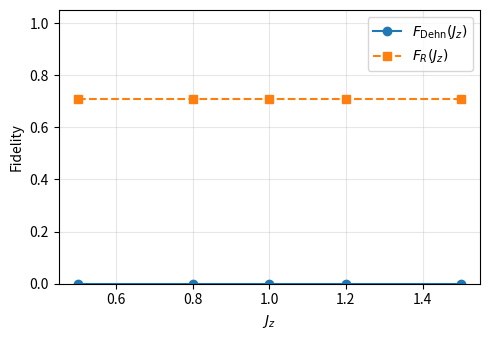
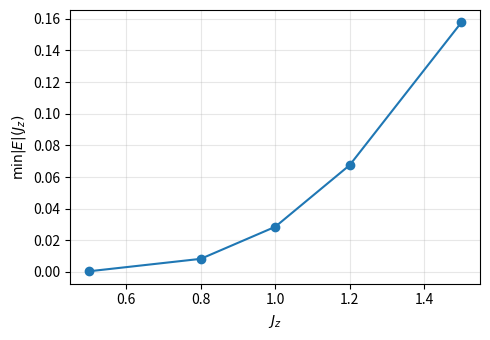
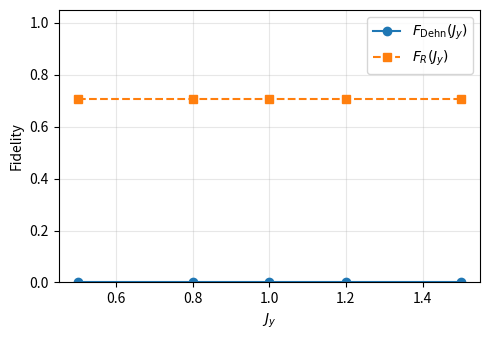
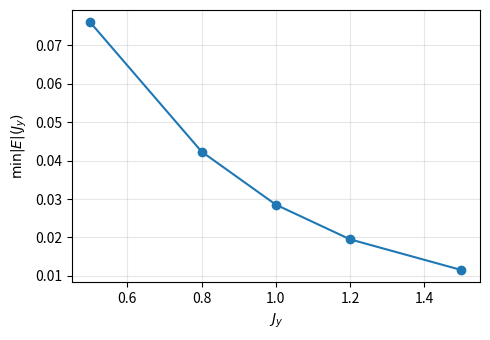

Write Python code to recreate these figures, in order.
import numpy as np
import matplotlib.pyplot as plt

"""Toy honeycomb Majorana model with a Z2 gauge field and Berry holonomy.

This script is a *toy* scaffold for implementing the vison Berry experiment
on a finite Kitaev honeycomb lattice, mirroring the structure used in
run_pip_vortex_berry.py for the 2D p+ip case.

Current goals of this scaffold:

  1. Provide a concrete brick-wall representation of a finite honeycomb
     lattice with three types of bonds (x, y, z) and a static Z2 gauge
     field u_ij = ±1 on each bond.
  2. Build the free-Majorana Hamiltonian

        H = (i/4) \sum_{<ij>_\alpha} J_\alpha u_{ij} c_i c_j ,

     as an N x N Hermitian matrix (in the Majorana basis).
  3. Given a *sequence* of gauge configurations u^{(k)}, compute at each step
     the low-energy subspace and the non-Abelian Berry holonomy obtained by
     parallel transport around the loop in gauge-configuration space.

IMPORTANT: The concrete choice of gauge path here is deliberately simple and
serves only as a template. To turn this into a true "two-vison around each
other" experiment, one should implement a branch-cut construction on the
honeycomb plaquettes as outlined in kit4-3 §4.3.8, and replace
`toy_gauge_path` accordingly.
"""


def honeycomb_indices(Lx: int, Ly: int):
    """Return site index maps for a brick-wall representation of honeycomb.

    We take a rectangular array of Lx x Ly unit cells. Each unit cell has
    two sites: A (sublattice 0) and B (sublattice 1).

    We label sites by a single integer index i in [0, 2*Lx*Ly-1], with

        i = 2 * (y * Lx + x) + s,

    where x in [0, Lx-1], y in [0, Ly-1], and s in {0, 1} for A/B.
    """
    idx_of = {}
    pos_of = {}
    idx = 0
    for y in range(Ly):
        for x in range(Lx):
            for s in (0, 1):  # 0: A, 1: B
                idx_of[(x, y, s)] = idx
                pos_of[idx] = (x, y, s)
                idx += 1
    return idx_of, pos_of


def build_honeycomb_bonds(Lx: int, Ly: int):
    """Build nearest-neighbor bonds (i, j, alpha) for a brick-wall honeycomb.

    Convention (one of many equivalent brick-wall realizations):

      - z-bond: A(x, y) -- B(x, y)
      - x-bond: B(x, y) -- A(x+1, y)
      - y-bond: B(x, y) -- A(x, y+1)

    with open boundaries. alpha in {"x", "y", "z"} labels the bond type.
    """
    idx_of, _ = honeycomb_indices(Lx, Ly)
    bonds = []  # list of (i, j, alpha)

    for y in range(Ly):
        for x in range(Lx):
            iA = idx_of[(x, y, 0)]  # A sublattice
            iB = idx_of[(x, y, 1)]  # B sublattice

            # z-bond within the unit cell
            bonds.append((iA, iB, "z"))

            # x-bond: B(x, y) -- A(x+1, y)
            if x + 1 < Lx:
                iA_right = idx_of[(x + 1, y, 0)]
                bonds.append((iB, iA_right, "x"))

            # y-bond: B(x, y) -- A(x, y+1)
            if y + 1 < Ly:
                iA_up = idx_of[(x, y + 1, 0)]
                bonds.append((iB, iA_up, "y"))

    return bonds


def honeycomb_adjacency(Lx: int, Ly: int):
    """Adjacency list of the honeycomb graph (Majorana sites as nodes).

    Uses the same brick-wall bond convention as build_honeycomb_bonds.
    Returns a dict i -> sorted list of neighbor indices.
    """
    bonds = build_honeycomb_bonds(Lx, Ly)
    N = 2 * Lx * Ly
    adj = {i: set() for i in range(N)}
    for (i, j, _alpha) in bonds:
        adj[i].add(j)
        adj[j].add(i)
    # sort for deterministic behavior
    return {i: sorted(nbs) for i, nbs in adj.items()}


def _canonical_cycle6(path: list[int]) -> tuple[int, ...]:
    """Return a canonical representative for a length-6 cycle.

    We consider cycles equivalent up to rotation and reversal. This
    helper returns the lexicographically smallest tuple among all such
    representatives, to allow de-duplication in a set.
    """
    assert len(path) == 6
    n = 6
    best = None
    seq = path[:]  # copy
    for k in range(n):
        rot = seq[k:] + seq[:k]
        tup_fwd = tuple(rot)
        tup_rev = tuple(reversed(rot))
        if best is None or tup_fwd < best:
            best = tup_fwd
        if tup_rev < best:
            best = tup_rev
    assert best is not None
    return best


def honeycomb_plaquettes(Lx: int, Ly: int) -> list[list[int]]:
    """Enumerate elementary hexagonal plaquettes as 6-cycles in the graph.

    We treat the Majorana lattice as an undirected graph and search for
    simple cycles of length 6 using a depth-limited DFS, then de-duplicate
    them using a canonical representation. This is sufficient for the
    small Lx, Ly systems used in our toy experiments.
    """
    adj = honeycomb_adjacency(Lx, Ly)
    N = 2 * Lx * Ly
    cycles: set[tuple[int, ...]] = set()

    for start in range(N):
        stack: list[tuple[int, list[int]]] = [(start, [start])]
        while stack:
            node, path = stack.pop()
            if len(path) >= 7:
                continue
            for nb in adj[node]:
                if nb == start and len(path) == 6:
                    cyc = path[:]  # length-6 simple cycle
                    canon = _canonical_cycle6(cyc)
                    cycles.add(canon)
                elif nb not in path and len(path) < 6:
                    stack.append((nb, path + [nb]))

    # Convert to list-of-lists
    return [list(c) for c in sorted(cycles)]


def build_majorana_matrix(Lx: int, Ly: int,
                          Jx: float, Jy: float, Jz: float,
                          u_ij: dict[tuple[int, int], int]):
    """Construct the antisymmetric matrix A_ij for the Majorana Hamiltonian.

    Hamiltonian (Majorana basis):

        H = (i/4) * sum_{<ij>_alpha} J_alpha * u_ij * c_i c_j.

    We encode this as an N x N Hermitian matrix H_mat via

        H_mat = 0.5j * A,

    where A is real antisymmetric with A_{ij} = J_alpha * u_ij on a bond.
    """
    bonds = build_honeycomb_bonds(Lx, Ly)
    N = 2 * Lx * Ly

    A = np.zeros((N, N), dtype=float)

    for (i, j, alpha) in bonds:
        if alpha == "x":
            J = Jx
        elif alpha == "y":
            J = Jy
        elif alpha == "z":
            J = Jz
        else:
            raise ValueError(f"Unknown bond type alpha={alpha}")

        key = (i, j) if i < j else (j, i)
        u = u_ij.get(key, 1)
        val = float(J * u)

        if i < j:
            A[i, j] += val
            A[j, i] -= val
        else:
            A[j, i] += val
            A[i, j] -= val

    H_mat = 0.5j * A
    return H_mat


def plaquette_fluxes(Lx: int, Ly: int,
                     u_ij: dict[tuple[int, int], int]) -> list[int]:
    """Compute Z2 flux W_p = prod_{(ij) in p} u_ij for each hexagonal plaquette.

    The plaquettes are represented as 6-cycles of site indices. For each
    directed edge (i_k -> i_{k+1}) we use the bond key (min(i,j), max(i,j))
    to look up u_ij, with default +1 if not explicitly present.
    """
    plaquettes = honeycomb_plaquettes(Lx, Ly)
    fluxes: list[int] = []
    for cyc in plaquettes:
        W = 1
        for k in range(6):
            i = cyc[k]
            j = cyc[(k + 1) % 6]
            key = (i, j) if i < j else (j, i)
            u = u_ij.get(key, 1)
            W *= int(u)
        fluxes.append(W)
    return fluxes


def low_energy_subspace(H: np.ndarray, dim_sub: int = 2):
    """Return eigenvalues and eigenvectors of the lowest-|E| states of H.

    H is Hermitian (N x N). We diagonalize, sort by |E|, and return the
    first dim_sub eigenvalues and eigenvectors (columns of V_sel).
    """
    w, v = np.linalg.eigh(H)
    idx = np.argsort(np.abs(w))
    sel = idx[:dim_sub]
    w_sel = w[sel]
    V_sel = v[:, sel]
    return w_sel, V_sel


def project_to_unitary(W: np.ndarray) -> np.ndarray:
    """Project an overlap matrix W to the closest unitary via polar decomposition.

    W = U S V^\dagger -> U_polar = U V^\dagger.
    """
    U, s, Vh = np.linalg.svd(W)
    return U @ Vh


def normalize_to_su2(U: np.ndarray) -> np.ndarray:
    """Strip global phase so that det(U) = 1 (SU(2) representative).

    For a 2x2 unitary U, divide by sqrt(det U); either branch differs by
    a global phase, irrelevant for gate equivalence.
    """
    det = np.linalg.det(U)
    sqrt_det = np.sqrt(det)
    return U / sqrt_det


def ising_R_and_dehn_su2() -> tuple[np.ndarray, np.ndarray]:
    """Return SU(2)-normalized Ising R^{σσ} and its square (Dehn twist)."""
    R1 = np.exp(-0.125j * np.pi)
    Rpsi = np.exp(0.375j * np.pi)
    R = np.diag([R1, Rpsi])
    R2 = np.diag([R1**2, Rpsi**2])
    R_su2 = normalize_to_su2(R)
    R2_su2 = normalize_to_su2(R2)
    return R_su2, R2_su2


def su2_fidelity(U_target: np.ndarray, U_candidate: np.ndarray) -> tuple[float, complex]:
    """Phase-agnostic overlap F = |Tr(U_target^† U_candidate)| / 2 for 2x2 SU(2)."""
    M = U_target.conj().T @ U_candidate
    tr = np.trace(M)
    F = np.abs(tr) / 2.0
    return F, tr


def initial_gauge(Lx: int, Ly: int) -> dict[tuple[int, int], int]:
    """Trivial Z2 gauge field: u_ij = +1 on all bonds.

    This corresponds to the simplest flux-free sector in this toy scaffold.
    A more faithful implementation would choose u_ij to realize W_p = +1 on
    every plaquette in a specific gauge.
    """
    bonds = build_honeycomb_bonds(Lx, Ly)
    u = {}
    for (i, j, alpha) in bonds:
        key = (i, j) if i < j else (j, i)
        u[key] = 1
    return u


def toy_gauge_path(Lx: int, Ly: int, n_steps: int = 20):
    """Construct a simple closed path in Z2 gauge-field space.

    This is *not yet* a true two-vison braiding path. Instead, we take a
    small set of bonds (a short "cut" segment) and flip their u_ij values
    gradually along a loop in parameter space. The purpose is to provide a
    working example of the Berry-holonomy computation pipeline.

    To upgrade this to a vison-braiding path, implement the branch-cut
    construction from kit4-3 §4.3.8: choose two plaquettes as vison cores
    and move one vison around the other by updating u_ij along a sequence
    of cuts.
    """
    bonds = build_honeycomb_bonds(Lx, Ly)
    if not bonds:
        raise ValueError("No bonds constructed; check Lx, Ly")

    # Choose a small subset of bonds to form a toy cut (first few bonds).
    cut_edges = []
    for (i, j, alpha) in bonds:
        key = (i, j) if i < j else (j, i)
        cut_edges.append(key)
        if len(cut_edges) >= 4:
            break

    configs = []
    u0 = initial_gauge(Lx, Ly)

    # Half loop: gradually flip all bonds in cut_edges to -1
    for k in range(n_steps):
        u = dict(u0)
        # For a toy path we simply flip the first m bonds where m grows.
        m = (k * len(cut_edges)) // n_steps
        for e in cut_edges[:m + 1]:
            u[e] = -u[e]
        configs.append(u)

    # Second half: undo the flips to return to u0, closing the loop
    for k in range(n_steps):
        u = dict(u0)
        m = (n_steps - 1 - k) * len(cut_edges) // n_steps
        for e in cut_edges[:m + 1]:
            u[e] = -u[e]
        configs.append(u)

    # Ensure loop closes exactly at u0
    configs.append(u0)
    return configs


def plaquette_centers(Lx: int, Ly: int) -> list[tuple[float, float]]:
    """Compute geometric centers (x,y) for each hexagonal plaquette.

    We average the brick-wall lattice coordinates (x,y) of the six sites
    belonging to a plaquette, ignoring the sublattice index.
    The order of returned centers matches honeycomb_plaquettes(Lx, Ly).
    """
    _, pos_of = honeycomb_indices(Lx, Ly)
    plaquettes = honeycomb_plaquettes(Lx, Ly)
    centers: list[tuple[float, float]] = []
    for cyc in plaquettes:
        xs = []
        ys = []
        for site in cyc:
            x, y, s = pos_of[site]
            xs.append(float(x))
            ys.append(float(y))
        cx = float(np.mean(xs))
        cy = float(np.mean(ys))
        centers.append((cx, cy))
    return centers


def plaquette_adjacency(Lx: int, Ly: int) -> list[list[int]]:
    """Adjacency graph between plaquettes (share a bond).

    Returns an adjacency list adj[p] = list of neighboring plaquette indices.
    Two plaquettes are adjacent if they share at least one bond (i,j).
    """
    plaquettes = honeycomb_plaquettes(Lx, Ly)
    # Map bond -> list of incident plaquettes
    bond_to_plaq: dict[tuple[int, int], list[int]] = {}
    for p_idx, cyc in enumerate(plaquettes):
        for k in range(6):
            i = cyc[k]
            j = cyc[(k + 1) % 6]
            key = (i, j) if i < j else (j, i)
            bond_to_plaq.setdefault(key, []).append(p_idx)

    n_p = len(plaquettes)
    adj: list[set[int]] = [set() for _ in range(n_p)]
    for _bond, inc in bond_to_plaq.items():
        if len(inc) == 2:
            a, b = inc
            adj[a].add(b)
            adj[b].add(a)

    return [sorted(list(s)) for s in adj]


def shortest_plaquette_path(Lx: int, Ly: int, p_start: int, p_end: int) -> list[int]:
    """Breadth-first search for a shortest path between two plaquettes."""
    if p_start == p_end:
        return [p_start]
    adj = plaquette_adjacency(Lx, Ly)
    from collections import deque

    n_p = len(adj)
    visited = [False] * n_p
    parent = [-1] * n_p
    q: deque[int] = deque()
    q.append(p_start)
    visited[p_start] = True

    found = False
    while q:
        v = q.popleft()
        if v == p_end:
            found = True
            break
        for nb in adj[v]:
            if not visited[nb]:
                visited[nb] = True
                parent[nb] = v
                q.append(nb)

    if not found:
        raise RuntimeError(f"No plaquette path between {p_start} and {p_end}")

    path: list[int] = []
    cur = p_end
    while cur != -1:
        path.append(cur)
        cur = parent[cur]
    path.reverse()
    return path


def branch_cut_bonds_for_pair(Lx: int, Ly: int, pA: int, pB: int) -> list[tuple[int, int]]:
    """Compute a set of bonds forming a Z2 branch cut from plaquette pA to pB.

    We first find a shortest path in plaquette adjacency space, then for
    each neighboring pair of plaquettes pick one of their shared bonds.
    The resulting bond set, when flipped (u_ij -> -u_ij), creates visons
    (W_p = -1) exactly at pA and pB.
    """
    plaquettes = honeycomb_plaquettes(Lx, Ly)
    path = shortest_plaquette_path(Lx, Ly, pA, pB)

    # Precompute bond sets for each plaquette
    plaq_bonds: list[set[tuple[int, int]]] = []
    for cyc in plaquettes:
        edges: set[tuple[int, int]] = set()
        for k in range(6):
            i = cyc[k]
            j = cyc[(k + 1) % 6]
            key = (i, j) if i < j else (j, i)
            edges.add(key)
        plaq_bonds.append(edges)

    cut_bonds: list[tuple[int, int]] = []
    for a, b in zip(path[:-1], path[1:]):
        shared = plaq_bonds[a].intersection(plaq_bonds[b])
        if not shared:
            raise RuntimeError(f"Adjacent plaquettes {a},{b} share no bond")
        # Pick an arbitrary shared bond
        e = sorted(shared)[0]
        cut_bonds.append(e)

    return cut_bonds


def vison_pair_gauge(Lx: int, Ly: int, pA: int, pB: int) -> dict[tuple[int, int], int]:
    """Gauge field with exactly two visons at plaquettes pA and pB.

    Start from the trivial configuration u_ij = +1 and flip u_ij on all
    bonds along a branch cut between pA and pB.
    """
    u = initial_gauge(Lx, Ly)
    for (i, j) in branch_cut_bonds_for_pair(Lx, Ly, pA, pB):
        key = (i, j) if i < j else (j, i)
        u[key] = -u[key]
    return u


def vison_loop_gauge_path(Lx: int, Ly: int) -> list[dict[tuple[int, int], int]]:
    """Construct a closed gauge path: one vison encircles another.

    We use the hexagon centers to impose a 2D grid structure on the
    plaquettes (3x3 for Lx=Ly=4), choose the central plaquette as pA,
    and let pB follow a loop around it through neighboring plaquettes.
    At each step we rebuild the branch cut between pA and the current pB,
    ensuring that W_p = -1 only at those two plaquettes.
    """
    centers = plaquette_centers(Lx, Ly)
    n_p = len(centers)
    if n_p == 0:
        raise ValueError("No plaquettes found")

    # Order plaquettes by (y, x) of their centers to form a grid
    order = sorted(range(n_p), key=lambda p: (centers[p][1], centers[p][0]))

    # Infer grid size (assume square grid for small systems like 3x3)
    n_side = int(round(np.sqrt(float(n_p))))
    if n_side * n_side != n_p:
        raise ValueError(f"Plaquette grid is not square: n_p={n_p}")

    # Map grid coordinates -> plaquette index
    def grid_to_plaq(i_row: int, j_col: int) -> int:
        return order[i_row * n_side + j_col]

    # Choose central plaquette as pA
    c = n_side // 2
    pA = grid_to_plaq(c, c)

    # Define a simple rectangular loop for pB around the center on the grid
    loop_coords = [
        (c, c - 1),  # left
        (c - 1, c - 1),  # up-left
        (c - 1, c),  # up
        (c - 1, c + 1),  # up-right
        (c, c + 1),  # right
        (c + 1, c + 1),  # down-right
        (c + 1, c),  # down
        (c + 1, c - 1),  # down-left
        (c, c - 1),  # back to left to close
    ]

    configs: list[dict[tuple[int, int], int]] = []
    for (i_row, j_col) in loop_coords:
        if not (0 <= i_row < n_side and 0 <= j_col < n_side):
            raise ValueError("Loop coordinates out of range for plaquette grid")
        pB = grid_to_plaq(i_row, j_col)
        u = vison_pair_gauge(Lx, Ly, pA, pB)
        configs.append(u)

    # Ensure the loop is explicitly closed by repeating the first config
    if configs and configs[-1] is not configs[0]:
        configs.append(configs[0])

    return configs


def compute_gauge_loop_holonomy(Lx: int = 4, Ly: int = 4,
                                Jx: float = 1.0, Jy: float = 1.0, Jz: float = 1.0,
                                dim_sub: int = 2,
                                n_steps: int = 20):
    """Compute Berry holonomy for the low-energy subspace along a gauge loop.

    We:
      1. Build a sequence of gauge configurations u^{(k)} forming a closed
         loop in Z2 gauge-field space (toy_gauge_path).
      2. For each u^{(k)}, build the Majorana Hamiltonian H_k.
      3. Extract the lowest-|E| subspace of dimension dim_sub.
      4. Parallel transport this subspace around the loop using overlap
         matrices projected to the closest unitary via polar decomposition.
    """
    # Use a vison-braiding-inspired gauge loop by default. For comparison
    # with the older toy path, one can swap this to toy_gauge_path.
    configs = vison_loop_gauge_path(Lx, Ly)

    # Initial point
    H0 = build_majorana_matrix(Lx, Ly, Jx, Jy, Jz, configs[0])
    w0, V_prev = low_energy_subspace(H0, dim_sub=dim_sub)

    U_holo = np.eye(dim_sub, dtype=complex)

    for k in range(len(configs) - 1):
        Hk = build_majorana_matrix(Lx, Ly, Jx, Jy, Jz, configs[k + 1])
        wk, V_next = low_energy_subspace(Hk, dim_sub=dim_sub)

        W = V_prev.conj().T @ V_next  # dim_sub x dim_sub overlap
        U_step = project_to_unitary(W)
        U_holo = U_step @ U_holo

        V_prev = V_next

    return U_holo, w0


def scan_Jz_F_Dehn(Lx: int = 4, Ly: int = 4,
                   Jx: float = 1.0, Jy: float = 1.0,
                   Jz_values: list[float] | None = None,
                   dim_sub: int = 2):
    """Scan over Jz and compute F_Dehn(Jz) for the vison-loop Berry holonomy.

    For each Jz, we compute the Berry holonomy U_holo(Jz) along the
    vison_loop_gauge_path, normalize it to SU(2), and compare it with the
    Ising Dehn twist matrix to obtain an SU(2) fidelity F_Dehn(Jz).
    """
    if Jz_values is None:
        Jz_values = [0.5, 0.8, 1.0, 1.2, 1.5]

    results = []
    R_ising_su2, Dehn_ising_su2 = ising_R_and_dehn_su2()

    for Jz in Jz_values:
        U_holo, w0 = compute_gauge_loop_holonomy(Lx=Lx, Ly=Ly,
                                                 Jx=Jx, Jy=Jy, Jz=Jz,
                                                 dim_sub=dim_sub)
        evals, _ = np.linalg.eig(U_holo)
        # Use the smallest-|E| eigenvalue at the initial configuration as a
        # proxy for the gap scale for this Jz.
        gap = float(np.min(np.abs(w0))) if w0 is not None else np.nan
        if dim_sub == 2:
            U_su2 = normalize_to_su2(U_holo)
            F_R, tr_R = su2_fidelity(R_ising_su2, U_su2)
            F_Dehn, tr_Dehn = su2_fidelity(Dehn_ising_su2, U_su2)
        else:
            F_R, tr_R = np.nan, np.nan
            F_Dehn, tr_Dehn = np.nan, np.nan

        results.append({
            "Jz": Jz,
            "evals": evals,
            "gap": gap,
            "F_R": F_R,
            "F_Dehn": F_Dehn,
        })

    return results


def scan_Jy_F_Dehn(Lx: int = 4, Ly: int = 4,
                   Jx: float = 1.0, Jz: float = 1.0,
                   Jy_values: list[float] | None = None,
                   dim_sub: int = 2):
    """Scan over Jy and compute F_Dehn(Jy) for the vison-loop Berry holonomy.

    We fix Jx, Jz and vary Jy along a line in coupling space, reusing the
    same vison-loop gauge path. This gives an anisotropy cut complementary
    to the Jz scan.
    """
    if Jy_values is None:
        Jy_values = [0.5, 0.8, 1.0, 1.2, 1.5]

    results = []
    R_ising_su2, Dehn_ising_su2 = ising_R_and_dehn_su2()

    for Jy in Jy_values:
        U_holo, w0 = compute_gauge_loop_holonomy(Lx=Lx, Ly=Ly,
                                                 Jx=Jx, Jy=Jy, Jz=Jz,
                                                 dim_sub=dim_sub)
        evals, _ = np.linalg.eig(U_holo)
        gap = float(np.min(np.abs(w0))) if w0 is not None else np.nan
        if dim_sub == 2:
            U_su2 = normalize_to_su2(U_holo)
            F_R, tr_R = su2_fidelity(R_ising_su2, U_su2)
            F_Dehn, tr_Dehn = su2_fidelity(Dehn_ising_su2, U_su2)
        else:
            F_R, tr_R = np.nan, np.nan
            F_Dehn, tr_Dehn = np.nan, np.nan

        results.append({
            "Jy": Jy,
            "evals": evals,
            "gap": gap,
            "F_R": F_R,
            "F_Dehn": F_Dehn,
        })

    return results


def scan_triangle_F_Dehn(Lx: int = 4, Ly: int = 4,
                         t_values: list[float] | None = None,
                         dim_sub: int = 2):
    """Scan along a "triangle" path Jx=Jy=(1-t)/2, Jz=t with Jx+Jy+Jz=1.

    This path is motivated by the standard Kitaev honeycomb phase diagram
    where couplings lie on the simplex Jx+Jy+Jz=1 and gapless lines are
    given (schematically) by J_alpha = J_beta + J_gamma. As t increases
    from 0 to 1, the system interpolates between an xy-dominated regime
    and a z-dominated regime, crossing a putative gapless line near
    t ~ 0.5 where Jz ~ Jx+Jy.
    """
    if t_values is None:
        t_values = [0.1 * k for k in range(1, 10)]  # 0.1,0.2,...,0.9

    results = []
    R_ising_su2, Dehn_ising_su2 = ising_R_and_dehn_su2()

    for t in t_values:
        Jz = float(t)
        Jx = Jy = 0.5 * (1.0 - Jz)
        U_holo, w0 = compute_gauge_loop_holonomy(Lx=Lx, Ly=Ly,
                                                 Jx=Jx, Jy=Jy, Jz=Jz,
                                                 dim_sub=dim_sub)
        evals, _ = np.linalg.eig(U_holo)
        gap = float(np.min(np.abs(w0))) if w0 is not None else np.nan
        if dim_sub == 2:
            U_su2 = normalize_to_su2(U_holo)
            F_R, tr_R = su2_fidelity(R_ising_su2, U_su2)
            F_Dehn, tr_Dehn = su2_fidelity(Dehn_ising_su2, U_su2)
        else:
            F_R, tr_R = np.nan, np.nan
            F_Dehn, tr_Dehn = np.nan, np.nan

        results.append({
            "t": t,
            "Jx": Jx,
            "Jy": Jy,
            "Jz": Jz,
            "evals": evals,
            "gap": gap,
            "F_R": F_R,
            "F_Dehn": F_Dehn,
        })

    return results


def plot_F_Dehn_vs_Jz(results: list[dict], out_path: str = "honeycomb_vison_F_Dehn_vs_Jz.png"):
    """Plot F_Dehn(Jz) (and optionally F_R) for the vison loop and save as PNG."""
    Jz_vals = np.array([r["Jz"] for r in results], dtype=float)
    F_R_vals = np.array([r["F_R"] for r in results], dtype=float)
    F_Dehn_vals = np.array([r["F_Dehn"] for r in results], dtype=float)

    plt.figure(figsize=(5, 3.5))
    plt.plot(Jz_vals, F_Dehn_vals, marker="o", label=r"$F_{\mathrm{Dehn}}(J_z)$")
    plt.plot(Jz_vals, F_R_vals, marker="s", linestyle="--", label=r"$F_R(J_z)$")
    plt.xlabel(r"$J_z$")
    plt.ylabel(r"Fidelity")
    plt.ylim(0.0, 1.05)
    plt.grid(True, alpha=0.3)
    plt.legend()
    plt.tight_layout()
    plt.savefig(out_path, dpi=150)
    plt.close()
    print(f"Saved honeycomb vison-loop F vs Jz plot to {out_path}")


def plot_gap_vs_Jz(results: list[dict], out_path: str = "honeycomb_vison_gap_vs_Jz.png"):
    """Plot the smallest-|E| scale (gap proxy) vs Jz for the vison configuration."""
    Jz_vals = np.array([r["Jz"] for r in results], dtype=float)
    gaps = np.array([r["gap"] for r in results], dtype=float)

    plt.figure(figsize=(5, 3.5))
    plt.plot(Jz_vals, gaps, marker="o")
    plt.xlabel(r"$J_z$")
    plt.ylabel(r"$\min |E|(J_z)$")
    plt.grid(True, alpha=0.3)
    plt.tight_layout()
    plt.savefig(out_path, dpi=150)
    plt.close()
    print(f"Saved honeycomb vison-loop gap vs Jz plot to {out_path}")


def plot_F_Dehn_vs_Jy(results: list[dict], out_path: str = "honeycomb_vison_F_Dehn_vs_Jy.png"):
    """Plot F_Dehn(Jy) and F_R(Jy) for the vison loop and save as PNG."""
    Jy_vals = np.array([r["Jy"] for r in results], dtype=float)
    F_R_vals = np.array([r["F_R"] for r in results], dtype=float)
    F_Dehn_vals = np.array([r["F_Dehn"] for r in results], dtype=float)

    plt.figure(figsize=(5, 3.5))
    plt.plot(Jy_vals, F_Dehn_vals, marker="o", label=r"$F_{\mathrm{Dehn}}(J_y)$")
    plt.plot(Jy_vals, F_R_vals, marker="s", linestyle="--", label=r"$F_R(J_y)$")
    plt.xlabel(r"$J_y$")
    plt.ylabel(r"Fidelity")
    plt.ylim(0.0, 1.05)
    plt.grid(True, alpha=0.3)
    plt.legend()
    plt.tight_layout()
    plt.savefig(out_path, dpi=150)
    plt.close()
    print(f"Saved honeycomb vison-loop F vs Jy plot to {out_path}")


def plot_gap_vs_Jy(results: list[dict], out_path: str = "honeycomb_vison_gap_vs_Jy.png"):
    """Plot the smallest-|E| scale (gap proxy) vs Jy for the vison configuration."""
    Jy_vals = np.array([r["Jy"] for r in results], dtype=float)
    gaps = np.array([r["gap"] for r in results], dtype=float)

    plt.figure(figsize=(5, 3.5))
    plt.plot(Jy_vals, gaps, marker="o")
    plt.xlabel(r"$J_y$")
    plt.ylabel(r"$\min |E|(J_y)$")
    plt.grid(True, alpha=0.3)
    plt.tight_layout()
    plt.savefig(out_path, dpi=150)
    plt.close()
    print(f"Saved honeycomb vison-loop gap vs Jy plot to {out_path}")


def plot_F_Dehn_vs_triangle_t(results: list[dict], out_path: str = "honeycomb_vison_F_Dehn_vs_triangle_t.png"):
    """Plot F_Dehn(t) and F_R(t) along the triangle path and save as PNG."""
    t_vals = np.array([r["t"] for r in results], dtype=float)
    F_R_vals = np.array([r["F_R"] for r in results], dtype=float)
    F_Dehn_vals = np.array([r["F_Dehn"] for r in results], dtype=float)

    plt.figure(figsize=(5, 3.5))
    plt.plot(t_vals, F_Dehn_vals, marker="o", label=r"$F_{\mathrm{Dehn}}(t)$")
    plt.plot(t_vals, F_R_vals, marker="s", linestyle="--", label=r"$F_R(t)$")
    plt.xlabel(r"$t$")
    plt.ylabel(r"Fidelity")
    plt.ylim(0.0, 1.05)
    plt.grid(True, alpha=0.3)
    plt.legend()
    plt.tight_layout()
    plt.savefig(out_path, dpi=150)
    plt.close()
    print(f"Saved honeycomb vison-loop F vs triangle t plot to {out_path}")


def plot_gap_vs_triangle_t(results: list[dict], out_path: str = "honeycomb_vison_gap_vs_triangle_t.png"):
    """Plot the smallest-|E| scale (gap proxy) vs t along the triangle path."""
    t_vals = np.array([r["t"] for r in results], dtype=float)
    gaps = np.array([r["gap"] for r in results], dtype=float)

    plt.figure(figsize=(5, 3.5))
    plt.plot(t_vals, gaps, marker="o")
    plt.xlabel(r"$t$")
    plt.ylabel(r"$\min |E|(t)$")
    plt.grid(True, alpha=0.3)
    plt.tight_layout()
    plt.savefig(out_path, dpi=150)
    plt.close()
    print(f"Saved honeycomb vison-loop gap vs triangle t plot to {out_path}")


def main():
    # Lattice and couplings: small system in a generic anisotropic regime.
    Lx, Ly = 4, 4
    Jx, Jy, Jz = 1.0, 1.0, 1.0
    dim_sub = 2
    n_steps = 20

    print("=== Honeycomb Majorana toy model: initial spectrum ===")
    u0 = initial_gauge(Lx, Ly)
    H0 = build_majorana_matrix(Lx, Ly, Jx, Jy, Jz, u0)
    w, _ = np.linalg.eigh(H0)
    idx = np.argsort(np.abs(w))
    sel = idx[:8]
    print("Lowest-|E| eigenvalues (first 8):")
    print(np.round(w[sel], 6))

    # Optional diagnostic: compute Z2 fluxes W_p on hexagonal plaquettes
    fluxes0 = plaquette_fluxes(Lx, Ly, u0)
    fluxes0 = np.array(fluxes0, dtype=int)
    print("Number of plaquettes:", len(fluxes0))
    if len(fluxes0) > 0:
        print("Initial W_p (first up to 8):", fluxes0[:8])

    print("\n=== Berry holonomy along a vison-loop gauge path ===")
    U_holo, w0 = compute_gauge_loop_holonomy(Lx=Lx, Ly=Ly,
                                             Jx=Jx, Jy=Jy, Jz=Jz,
                                             dim_sub=dim_sub,
                                             n_steps=n_steps)
    evals, _ = np.linalg.eig(U_holo)
    print("U_holo ({}x{}) =".format(dim_sub, dim_sub))
    print(np.round(U_holo, 6))
    print("Eigenvalues of U_holo:")
    print(np.round(np.sort_complex(evals), 6))

    # Optional: compare to Ising Dehn twist in SU(2)
    if dim_sub == 2:
        U_holo_su2 = normalize_to_su2(U_holo)
        R_ising_su2, Dehn_ising_su2 = ising_R_and_dehn_su2()
        F_R, tr_R = su2_fidelity(R_ising_su2, U_holo_su2)
        F_Dehn, tr_Dehn = su2_fidelity(Dehn_ising_su2, U_holo_su2)

        print("\n=== Phase-agnostic comparison with Ising SU(2) data ===")
        print("Tr(R_ising_su2^† U_holo_su2) =", tr_R)
        print("F_R    = |Tr|/2 =", F_R)
        print("Tr(Dehn_ising_su2^† U_holo_su2) =", tr_Dehn)
        print("F_Dehn = |Tr|/2 =", F_Dehn)

    # Small Jz scan around the isotropic point to probe F_Dehn(Jz)
    print("\n=== Small Jz scan: F_Dehn(Jz) along vison loop ===")
    Jz_list = [0.5, 0.8, 1.0, 1.2, 1.5]
    results = scan_Jz_F_Dehn(Lx=Lx, Ly=Ly, Jx=Jx, Jy=Jy,
                             Jz_values=Jz_list, dim_sub=dim_sub)
    print("Jz\tF_R\tF_Dehn")
    for r in results:
        print(f"{r['Jz']:.3f}\t{r['F_R']:.6f}\t{r['F_Dehn']:.6f}")

    # Generate a simple PNG plot summarizing the scan
    plot_F_Dehn_vs_Jz(results)
    plot_gap_vs_Jz(results)

    # Anisotropy scan in Jy with Jx=Jz=1
    print("\n=== Small Jy scan: F_Dehn(Jy) along vison loop ===")
    Jy_list = [0.5, 0.8, 1.0, 1.2, 1.5]
    results_Jy = scan_Jy_F_Dehn(Lx=Lx, Ly=Ly, Jx=Jx, Jz=Jz,
                                Jy_values=Jy_list, dim_sub=dim_sub)
    print("Jy\tF_R\tF_Dehn")
    for r in results_Jy:
        print(f"{r['Jy']:.3f}\t{r['F_R']:.6f}\t{r['F_Dehn']:.6f}")

    plot_F_Dehn_vs_Jy(results_Jy)
    plot_gap_vs_Jy(results_Jy)


if __name__ == "__main__":
    main()
